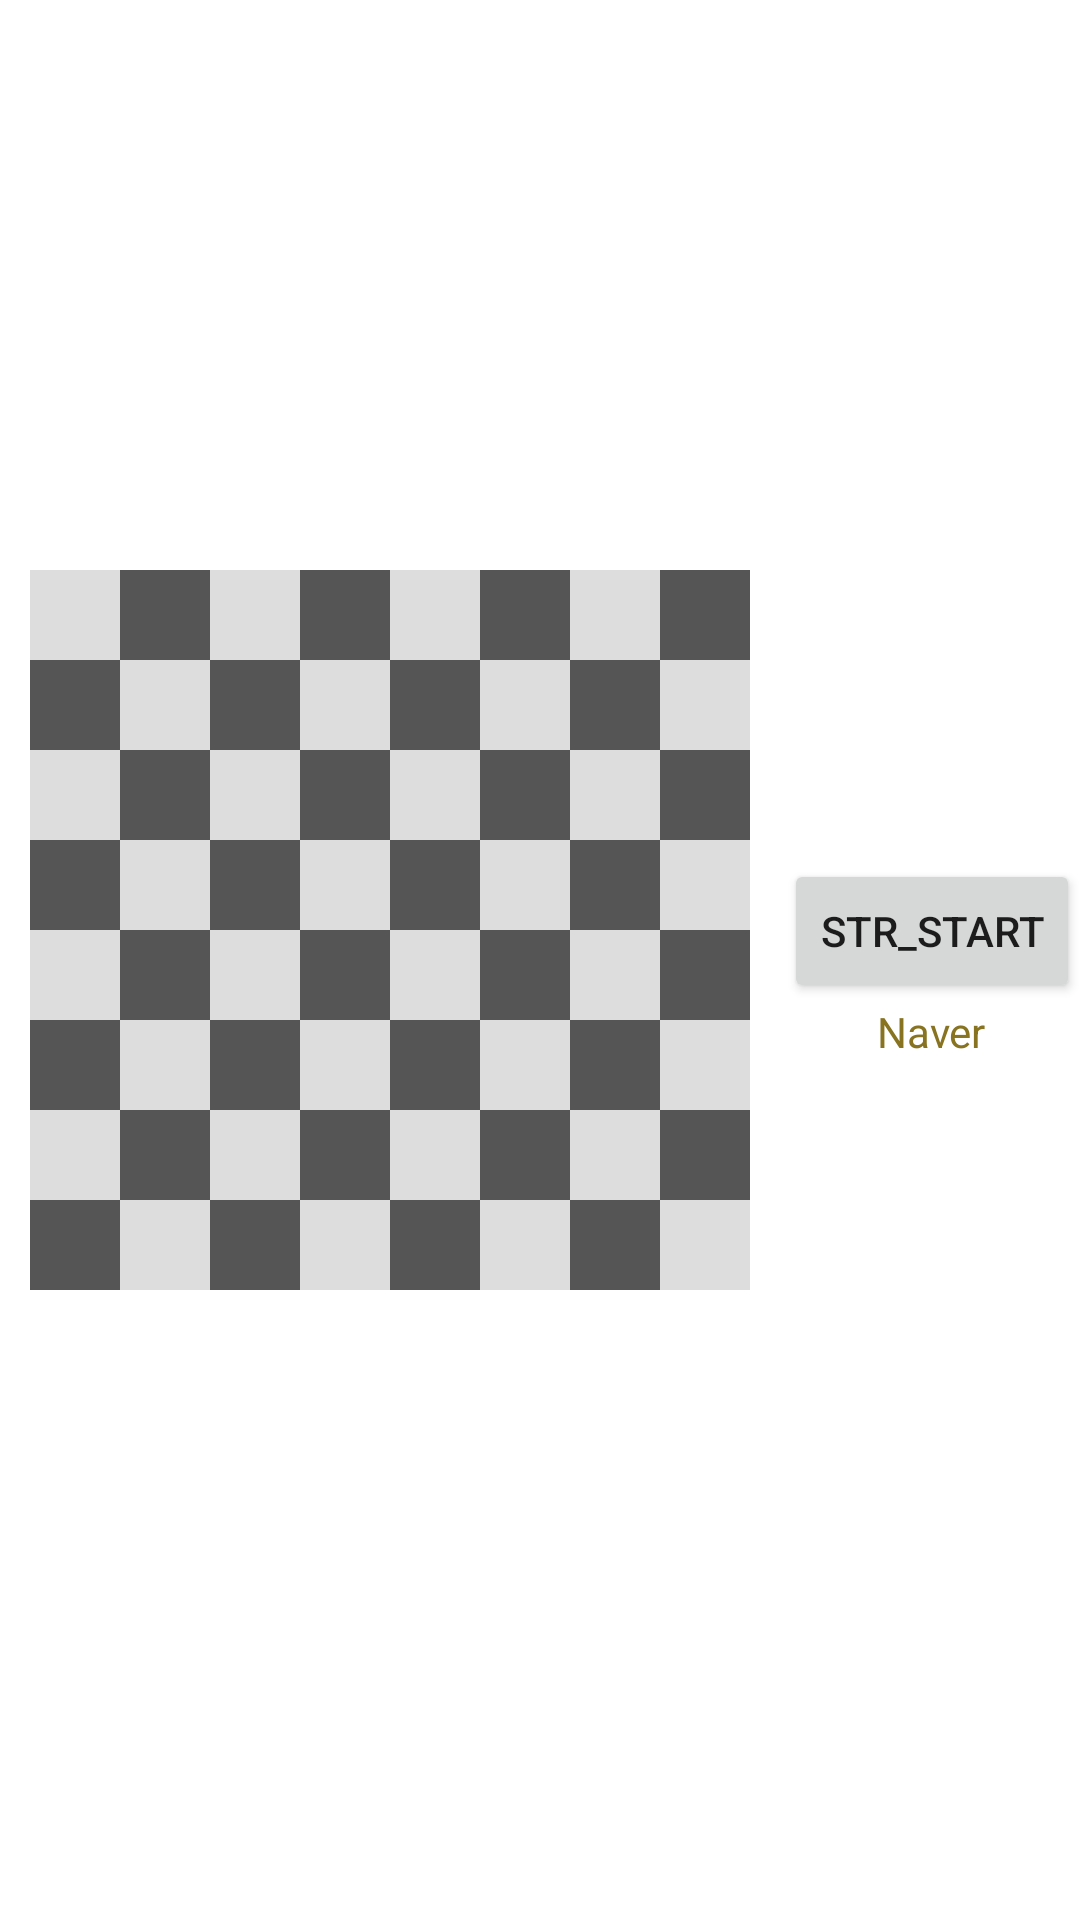

The Android layout XML behind this screen, and the referenced resources:
<!-- AndroidManifest.xml: application theme AppTheme -->
<!-- res/layout/fragment_main_fragment2.xml -->
<FrameLayout
    xmlns:android="http://schemas.android.com/apk/res/android"
    xmlns:tools="http://schemas.android.com/tools"
    android:layout_width="match_parent"
    android:layout_height="match_parent"
    xmlns:fab="http://schemas.android.com/apk/res-auto"
    android:orientation="vertical">

    <RelativeLayout
        android:layout_width="wrap_content"
        android:layout_height="wrap_content"
        android:layout_gravity="center|right">

    <Button
        android:layout_width="wrap_content"
        android:layout_height="wrap_content"
        android:text="str_start"
        android:layout_centerHorizontal="true"
        android:id="@+id/btn_start"
        />

    <TextView

        android:text="Naver"
        android:textColor="#887321"
        android:id="@+id/txt_result"
        android:singleLine="false"
        android:layout_below="@id/btn_start"
        android:layout_centerHorizontal="true"
        android:layout_width="wrap_content"
        android:layout_height="wrap_content" />
    </RelativeLayout>

    <TableLayout
        android:paddingTop="10dp"
        android:paddingBottom="10dp"
        android:paddingRight="10dp"
        android:paddingLeft="10dp"
        android:layout_width="wrap_content"
        android:layout_height="wrap_content"
        android:layout_gravity="center|left"
        android:orientation="vertical"
        >


            <TableRow
                android:layout_width="wrap_content"
                android:layout_height="wrap_content"
                android:orientation="horizontal">

                <ImageView android:id="@+id/A8" android:background="#DDDDDD" android:layout_width="30dp" android:layout_height="30dp"/>
                <ImageView android:id="@+id/B8" android:background="#555555" android:layout_width="30dp" android:layout_height="30dp"/>
                <ImageView android:id="@+id/C8" android:background="#DDDDDD" android:layout_width="30dp" android:layout_height="30dp"/>
                <ImageView android:id="@+id/D8" android:background="#555555" android:layout_width="30dp" android:layout_height="30dp"/>
                <ImageView android:id="@+id/E8" android:background="#DDDDDD" android:layout_width="30dp" android:layout_height="30dp"/>
                <ImageView android:id="@+id/F8" android:background="#555555" android:layout_width="30dp" android:layout_height="30dp"/>
                <ImageView android:id="@+id/G8" android:background="#DDDDDD" android:layout_width="30dp" android:layout_height="30dp"/>
                <ImageView android:id="@+id/H8" android:background="#555555" android:layout_width="30dp" android:layout_height="30dp"/>

            </TableRow>

            <TableRow
                android:layout_weight="1">
                <ImageView android:id="@+id/A7" android:background="#555555" android:layout_width="30dp" android:layout_height="30dp"/>
                <ImageView android:id="@+id/B7" android:background="#DDDDDD" android:layout_width="30dp" android:layout_height="30dp"/>
                <ImageView android:id="@+id/C7" android:background="#555555" android:layout_width="30dp" android:layout_height="30dp"/>
                <ImageView android:id="@+id/D7" android:background="#DDDDDD" android:layout_width="30dp" android:layout_height="30dp"/>
                <ImageView android:id="@+id/E7" android:background="#555555" android:layout_width="30dp" android:layout_height="30dp"/>
                <ImageView android:id="@+id/F7" android:background="#DDDDDD" android:layout_width="30dp" android:layout_height="30dp"/>
                <ImageView android:id="@+id/G7" android:background="#555555" android:layout_width="30dp" android:layout_height="30dp"/>
                <ImageView android:id="@+id/H7" android:background="#DDDDDD" android:layout_width="30dp" android:layout_height="30dp"/>
            </TableRow>

        <TableRow
            android:layout_weight="1">
            <ImageView android:id="@+id/A6" android:background="#DDDDDD" android:layout_width="30dp" android:layout_height="30dp"/>
            <ImageView android:id="@+id/B6" android:background="#555555" android:layout_width="30dp" android:layout_height="30dp"/>
            <ImageView android:id="@+id/C6" android:background="#DDDDDD" android:layout_width="30dp" android:layout_height="30dp"/>
            <ImageView android:id="@+id/D6" android:background="#555555" android:layout_width="30dp" android:layout_height="30dp"/>
            <ImageView android:id="@+id/E6" android:background="#DDDDDD" android:layout_width="30dp" android:layout_height="30dp"/>
            <ImageView android:id="@+id/F6" android:background="#555555" android:layout_width="30dp" android:layout_height="30dp"/>
            <ImageView android:id="@+id/G6" android:background="#DDDDDD" android:layout_width="30dp" android:layout_height="30dp"/>
            <ImageView android:id="@+id/H6" android:background="#555555" android:layout_width="30dp" android:layout_height="30dp"/>
        </TableRow>

        <TableRow
            android:layout_weight="1">
            <ImageView android:id="@+id/A5" android:background="#555555" android:layout_width="30dp" android:layout_height="30dp"/>
            <ImageView android:id="@+id/B5" android:background="#DDDDDD" android:layout_width="30dp" android:layout_height="30dp"/>
            <ImageView android:id="@+id/C5" android:background="#555555" android:layout_width="30dp" android:layout_height="30dp"/>
            <ImageView android:id="@+id/D5" android:background="#DDDDDD" android:layout_width="30dp" android:layout_height="30dp"/>
            <ImageView android:id="@+id/E5" android:background="#555555" android:layout_width="30dp" android:layout_height="30dp"/>
            <ImageView android:id="@+id/F5" android:background="#DDDDDD" android:layout_width="30dp" android:layout_height="30dp"/>
            <ImageView android:id="@+id/G5" android:background="#555555" android:layout_width="30dp" android:layout_height="30dp"/>
            <ImageView android:id="@+id/H5" android:background="#DDDDDD" android:layout_width="30dp" android:layout_height="30dp"/>
        </TableRow>

        <TableRow
            android:layout_weight="1">
            <ImageView android:id="@+id/A4" android:background="#DDDDDD" android:layout_width="30dp" android:layout_height="30dp"/>
            <ImageView android:id="@+id/B4" android:background="#555555" android:layout_width="30dp" android:layout_height="30dp"/>
            <ImageView android:id="@+id/C4" android:background="#DDDDDD" android:layout_width="30dp" android:layout_height="30dp"/>
            <ImageView android:id="@+id/D4" android:background="#555555" android:layout_width="30dp" android:layout_height="30dp"/>
            <ImageView android:id="@+id/E4" android:background="#DDDDDD" android:layout_width="30dp" android:layout_height="30dp"/>
            <ImageView android:id="@+id/F4" android:background="#555555" android:layout_width="30dp" android:layout_height="30dp"/>
            <ImageView android:id="@+id/G4" android:background="#DDDDDD" android:layout_width="30dp" android:layout_height="30dp"/>
            <ImageView android:id="@+id/H4" android:background="#555555" android:layout_width="30dp" android:layout_height="30dp"/>
        </TableRow>

        <TableRow
            android:layout_weight="1">
            <ImageView android:id="@+id/A3" android:background="#555555" android:layout_width="30dp" android:layout_height="30dp"/>
            <ImageView android:id="@+id/B3" android:background="#DDDDDD" android:layout_width="30dp" android:layout_height="30dp"/>
            <ImageView android:id="@+id/C3" android:background="#555555" android:layout_width="30dp" android:layout_height="30dp"/>
            <ImageView android:id="@+id/D3" android:background="#DDDDDD" android:layout_width="30dp" android:layout_height="30dp"/>
            <ImageView android:id="@+id/E3" android:background="#555555" android:layout_width="30dp" android:layout_height="30dp"/>
            <ImageView android:id="@+id/F3" android:background="#DDDDDD" android:layout_width="30dp" android:layout_height="30dp"/>
            <ImageView android:id="@+id/G3" android:background="#555555" android:layout_width="30dp" android:layout_height="30dp"/>
            <ImageView android:id="@+id/H3" android:background="#DDDDDD" android:layout_width="30dp" android:layout_height="30dp"/>
        </TableRow>

        <TableRow
            android:layout_weight="1">
            <ImageView android:id="@+id/A2" android:background="#DDDDDD" android:layout_width="30dp" android:layout_height="30dp" />
            <ImageView android:id="@+id/B2" android:background="#555555" android:layout_width="30dp" android:layout_height="30dp" />
            <ImageView android:id="@+id/C2" android:background="#DDDDDD" android:layout_width="30dp" android:layout_height="30dp" />
            <ImageView android:id="@+id/D2" android:background="#555555" android:layout_width="30dp" android:layout_height="30dp" />
            <ImageView android:id="@+id/E2" android:background="#DDDDDD" android:layout_width="30dp" android:layout_height="30dp" />
            <ImageView android:id="@+id/F2" android:background="#555555" android:layout_width="30dp" android:layout_height="30dp" />
            <ImageView android:id="@+id/G2" android:background="#DDDDDD" android:layout_width="30dp" android:layout_height="30dp"  />
            <ImageView android:id="@+id/H2" android:background="#555555" android:layout_width="30dp" android:layout_height="30dp"  />
        </TableRow>


        <TableRow
            android:layout_weight="1">
            <ImageView android:id="@+id/A1" android:background="#555555"  android:layout_width="30dp" android:layout_height="30dp" />
            <ImageView android:id="@+id/B1" android:background="#DDDDDD" android:layout_width="30dp" android:layout_height="30dp" />
            <ImageView android:id="@+id/C1" android:background="#555555" android:layout_width="30dp" android:layout_height="30dp" />
            <ImageView android:id="@+id/D1" android:background="#DDDDDD" android:layout_width="30dp" android:layout_height="30dp" />
            <ImageView android:id="@+id/E1" android:background="#555555" android:layout_width="30dp" android:layout_height="30dp" />
            <ImageView android:id="@+id/F1" android:background="#DDDDDD" android:layout_width="30dp" android:layout_height="30dp" />
            <ImageView android:id="@+id/G1" android:background="#555555" android:layout_width="30dp" android:layout_height="30dp" />
            <ImageView android:id="@+id/H1" android:background="#DDDDDD" android:layout_width="30dp" android:layout_height="30dp" />
        </TableRow>

        <TableRow
            >
            <ImageButton android:id="@+id/A0" android:visibility="invisible"/>
            <ImageButton android:id="@+id/B0" android:visibility="invisible"/>
            <ImageButton android:id="@+id/C0" android:visibility="invisible"/>
            <ImageButton android:id="@+id/D0" android:visibility="invisible"/>
            <ImageButton android:id="@+id/E0" android:visibility="invisible"/>
            <ImageButton android:id="@+id/F0" android:visibility="invisible"/>
            <ImageButton android:id="@+id/G0" android:visibility="invisible"/>
            <ImageButton android:id="@+id/H0" android:visibility="invisible"/>
        </TableRow>


    </TableLayout>

    


</FrameLayout>
<!-- resources referenced by this layout -->
<resources>
  <color name="colorAccent">#FF4081</color>
  <style name="AppTheme" parent="Theme.AppCompat.Light.NoActionBar">
          
          <item name="colorPrimary">@color/colorPrimary</item>
          <item name="colorPrimaryDark">@color/colorPrimaryDark</item>
          <item name="colorAccent">@color/colorAccent</item>
          <item name="android:windowFullscreen">true</item>
          <item name="android:windowBackground">@drawable/layout</item>
  
  
      </style>
  <color name="colorPrimary">#3F51B5</color>
  <color name="colorPrimaryDark">#303F9F</color>
  <!-- drawable layout (drawable) -->
  <?xml version="1.0" encoding="utf-8"?>
  <layer-list xmlns:android="http://schemas.android.com/apk/res/android">
  
      
      <item
          android:drawable="@color/SplashTheme"/>
  
      
      <item>
          <bitmap
              android:gravity="center"
              android:src="@mipmap/ic_launcher"/>
      </item>
  
  
  </layer-list>
  <color name="SplashTheme">#12939F</color>
</resources>
